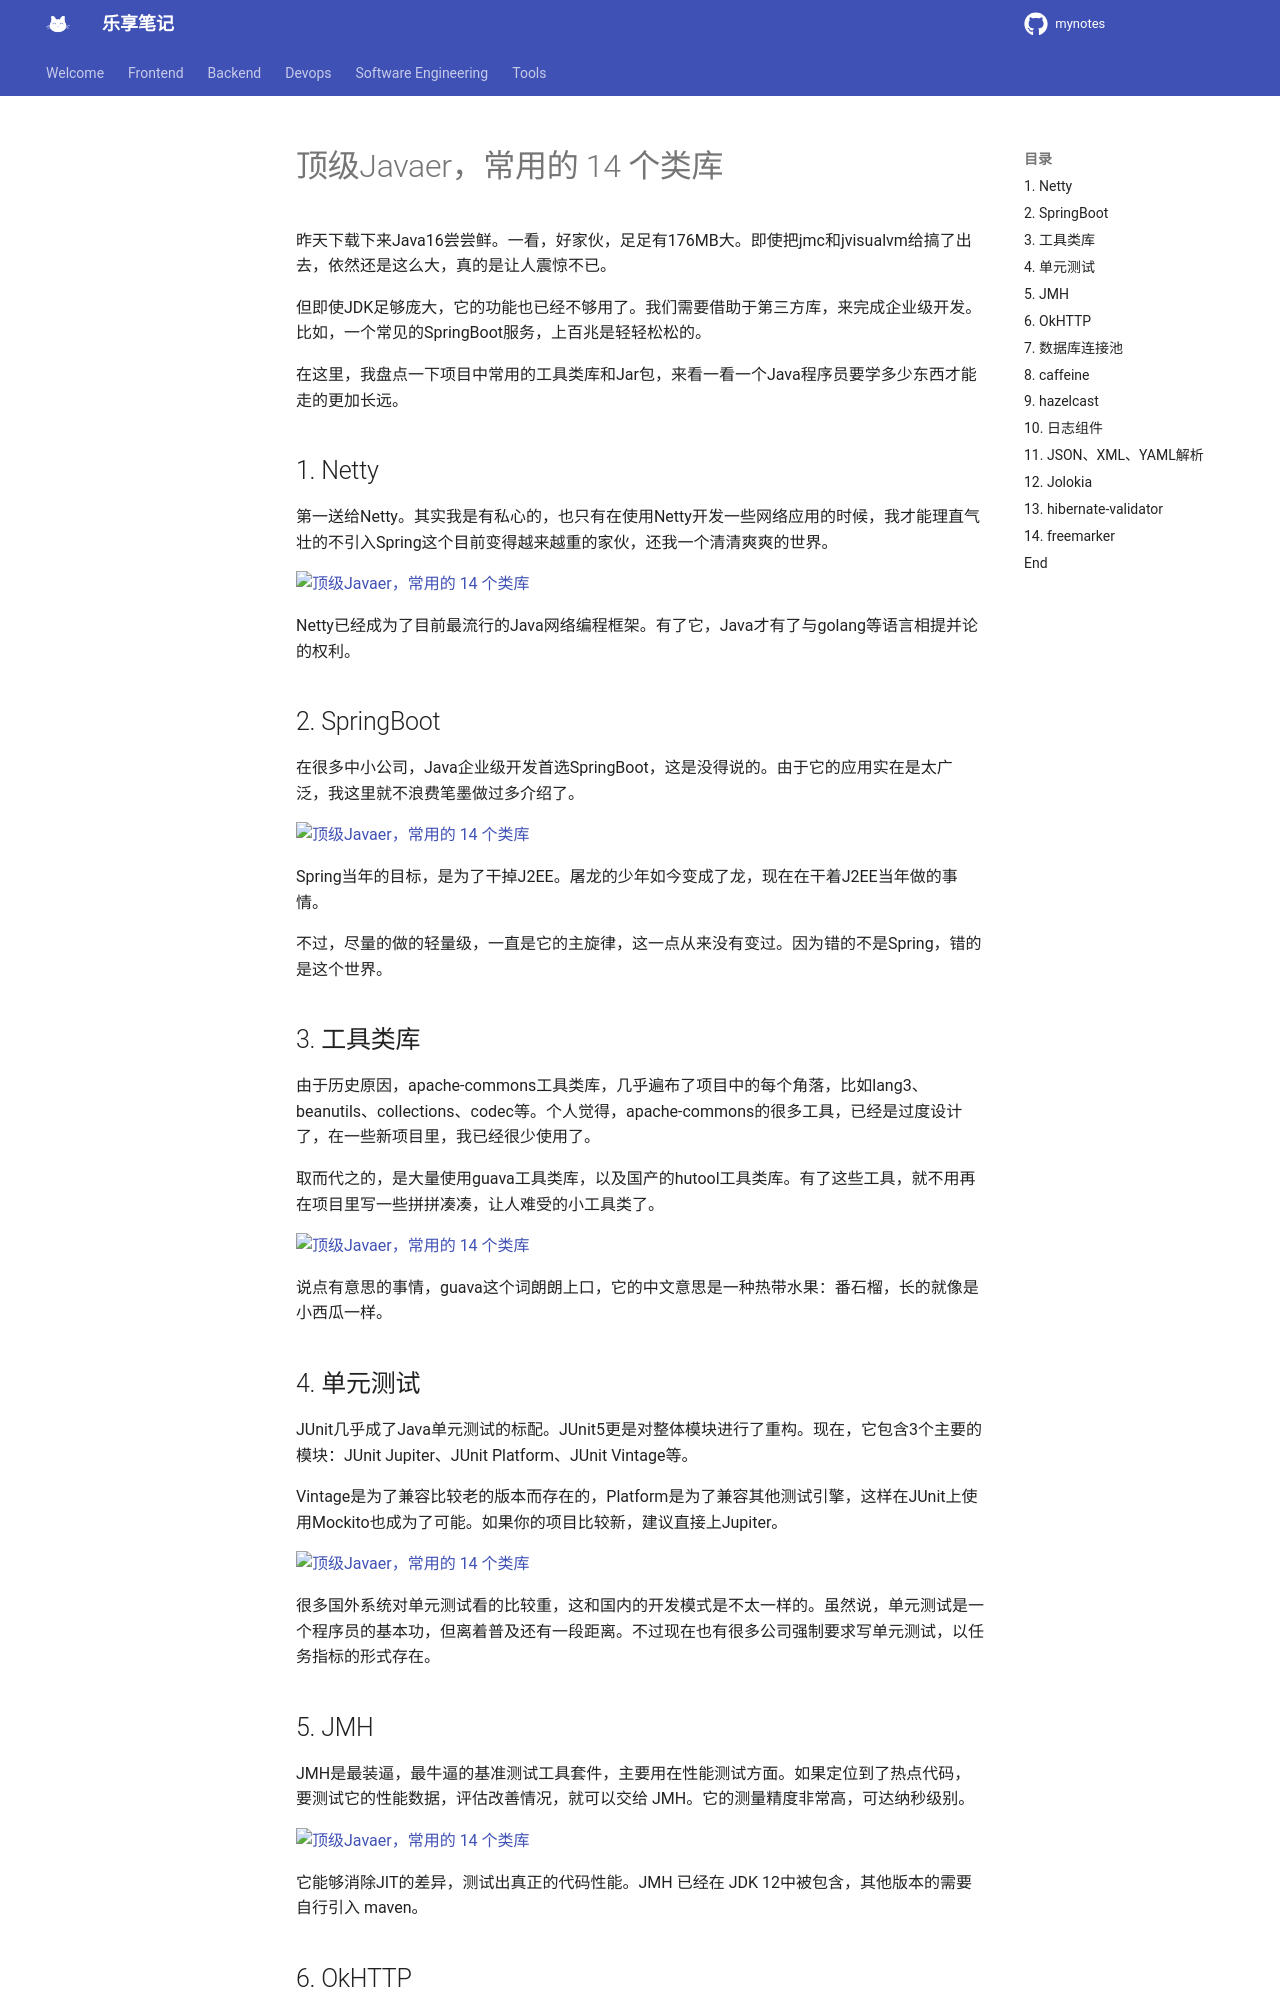

repository: jesshaw/mynotes · page: v1.3/draft/commonly-used-java-lib/index.html · generator: mkdocs

# 顶级Javaer，常用的 14 个类库

昨天下载下来Java16尝尝鲜。一看，好家伙，足足有176MB大。即使把jmc和jvisualvm给搞了出去，依然还是这么大，真的是让人震惊不已。

但即使JDK足够庞大，它的功能也已经不够用了。我们需要借助于第三方库，来完成企业级开发。比如，一个常见的SpringBoot服务，上百兆是轻轻松松的。

在这里，我盘点一下项目中常用的工具类库和Jar包，来看一看一个Java程序员要学多少东西才能走的更加长远。

## 1\. Netty

第一送给Netty。其实我是有私心的，也只有在使用Netty开发一些网络应用的时候，我才能理直气壮的不引入Spring这个目前变得越来越重的家伙，还我一个清清爽爽的世界。

![顶级Javaer，常用的 14 个类库](https://p26.toutiaoimg.com/origin/pgc-image/0405e3ef35a04ef18e98e23cf9241962?from=pc)

Netty已经成为了目前最流行的Java网络编程框架。有了它，Java才有了与golang等语言相提并论的权利。

## 2\. SpringBoot

在很多中小公司，Java企业级开发首选SpringBoot，这是没得说的。由于它的应用实在是太广泛，我这里就不浪费笔墨做过多介绍了。

![顶级Javaer，常用的 14 个类库](https://p26.toutiaoimg.com/origin/pgc-image/d2c38c910e034b22b4e5b78ab32f48c8?from=pc)

Spring当年的目标，是为了干掉J2EE。屠龙的少年如今变成了龙，现在在干着J2EE当年做的事情。

不过，尽量的做的轻量级，一直是它的主旋律，这一点从来没有变过。因为错的不是Spring，错的是这个世界。

## 3\. 工具类库

由于历史原因，apache-commons工具类库，几乎遍布了项目中的每个角落，比如lang3、beanutils、collections、codec等。个人觉得，apache-commons的很多工具，已经是过度设计了，在一些新项目里，我已经很少使用了。

取而代之的，是大量使用guava工具类库，以及国产的hutool工具类库。有了这些工具，就不用再在项目里写一些拼拼凑凑，让人难受的小工具类了。

![顶级Javaer，常用的 14 个类库](https://p26.toutiaoimg.com/origin/pgc-image/21961ea1dc584ba49412c3bf99569159?from=pc)

说点有意思的事情，guava这个词朗朗上口，它的中文意思是一种热带水果：番石榴，长的就像是小西瓜一样。

## 4\. 单元测试

JUnit几乎成了Java单元测试的标配。JUnit5更是对整体模块进行了重构。现在，它包含3个主要的模块：JUnit Jupiter、JUnit Platform、JUnit Vintage等。

Vintage是为了兼容比较老的版本而存在的，Platform是为了兼容其他测试引擎，这样在JUnit上使用Mockito也成为了可能。如果你的项目比较新，建议直接上Jupiter。

![顶级Javaer，常用的 14 个类库](https://p26.toutiaoimg.com/origin/pgc-image/5ee3b7eee0ff47f8abead675675f03d0?from=pc)

很多国外系统对单元测试看的比较重，这和国内的开发模式是不太一样的。虽然说，单元测试是一个程序员的基本功，但离着普及还有一段距离。不过现在也有很多公司强制要求写单元测试，以任务指标的形式存在。

## 5\. JMH

JMH是最装逼，最牛逼的基准测试工具套件，主要用在性能测试方面。如果定位到了热点代码，要测试它的性能数据，评估改善情况，就可以交给 JMH。它的测量精度非常高，可达纳秒级别。

![顶级Javaer，常用的 14 个类库](https://p26.toutiaoimg.com/origin/pgc-image/94638831197d40c4a7a0af19403e1f11?from=pc)

它能够消除JIT的差异，测试出真正的代码性能。JMH 已经在 JDK 12中被包含，其他版本的需要自行引入 maven。
